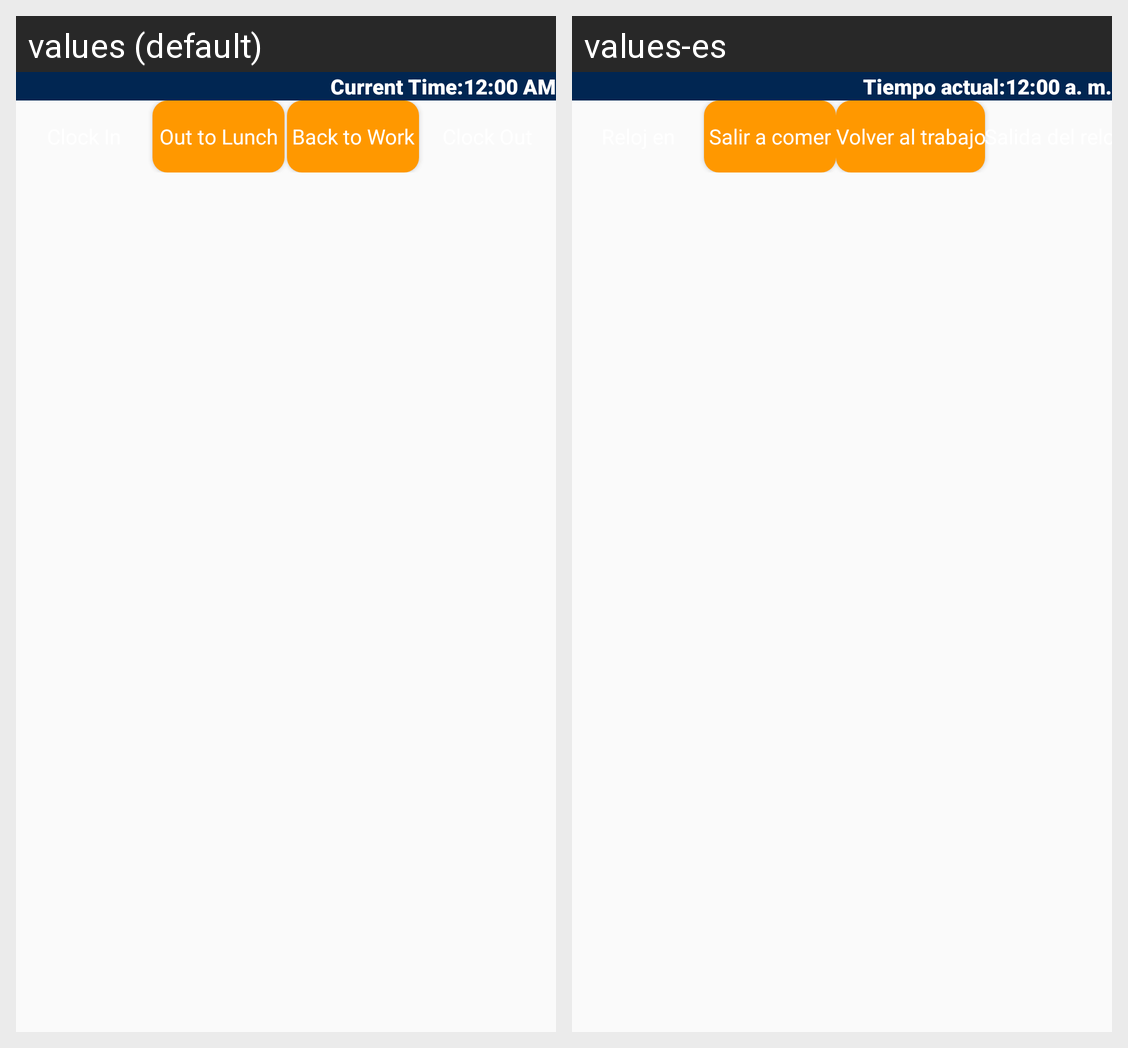

Locale-by-locale string values for the Android screen shown in this grid:
Android screen res/layout/content_time_clock_bottom_sheet_group.xml rendered under 2 locales, left to right: values (default), values-es. Device: Nexus 5 (rendered at 1080×1920; each locale shown at half size, 540×960, under a caption strip naming it); theme AppTheme.
Strings drawn on this screen, with the default value and each locale's value (text and hints the layout hard-codes, and strings that could not be matched under every locale, appear in the picture but are not listed):

current_time
  values: Current Time:
  values-es: Tiempo actual:

out_to_lunch
  values: Out to Lunch
  values-es: Salir a comer

back_to_work
  values: Back to Work
  values-es: Volver al trabajo
